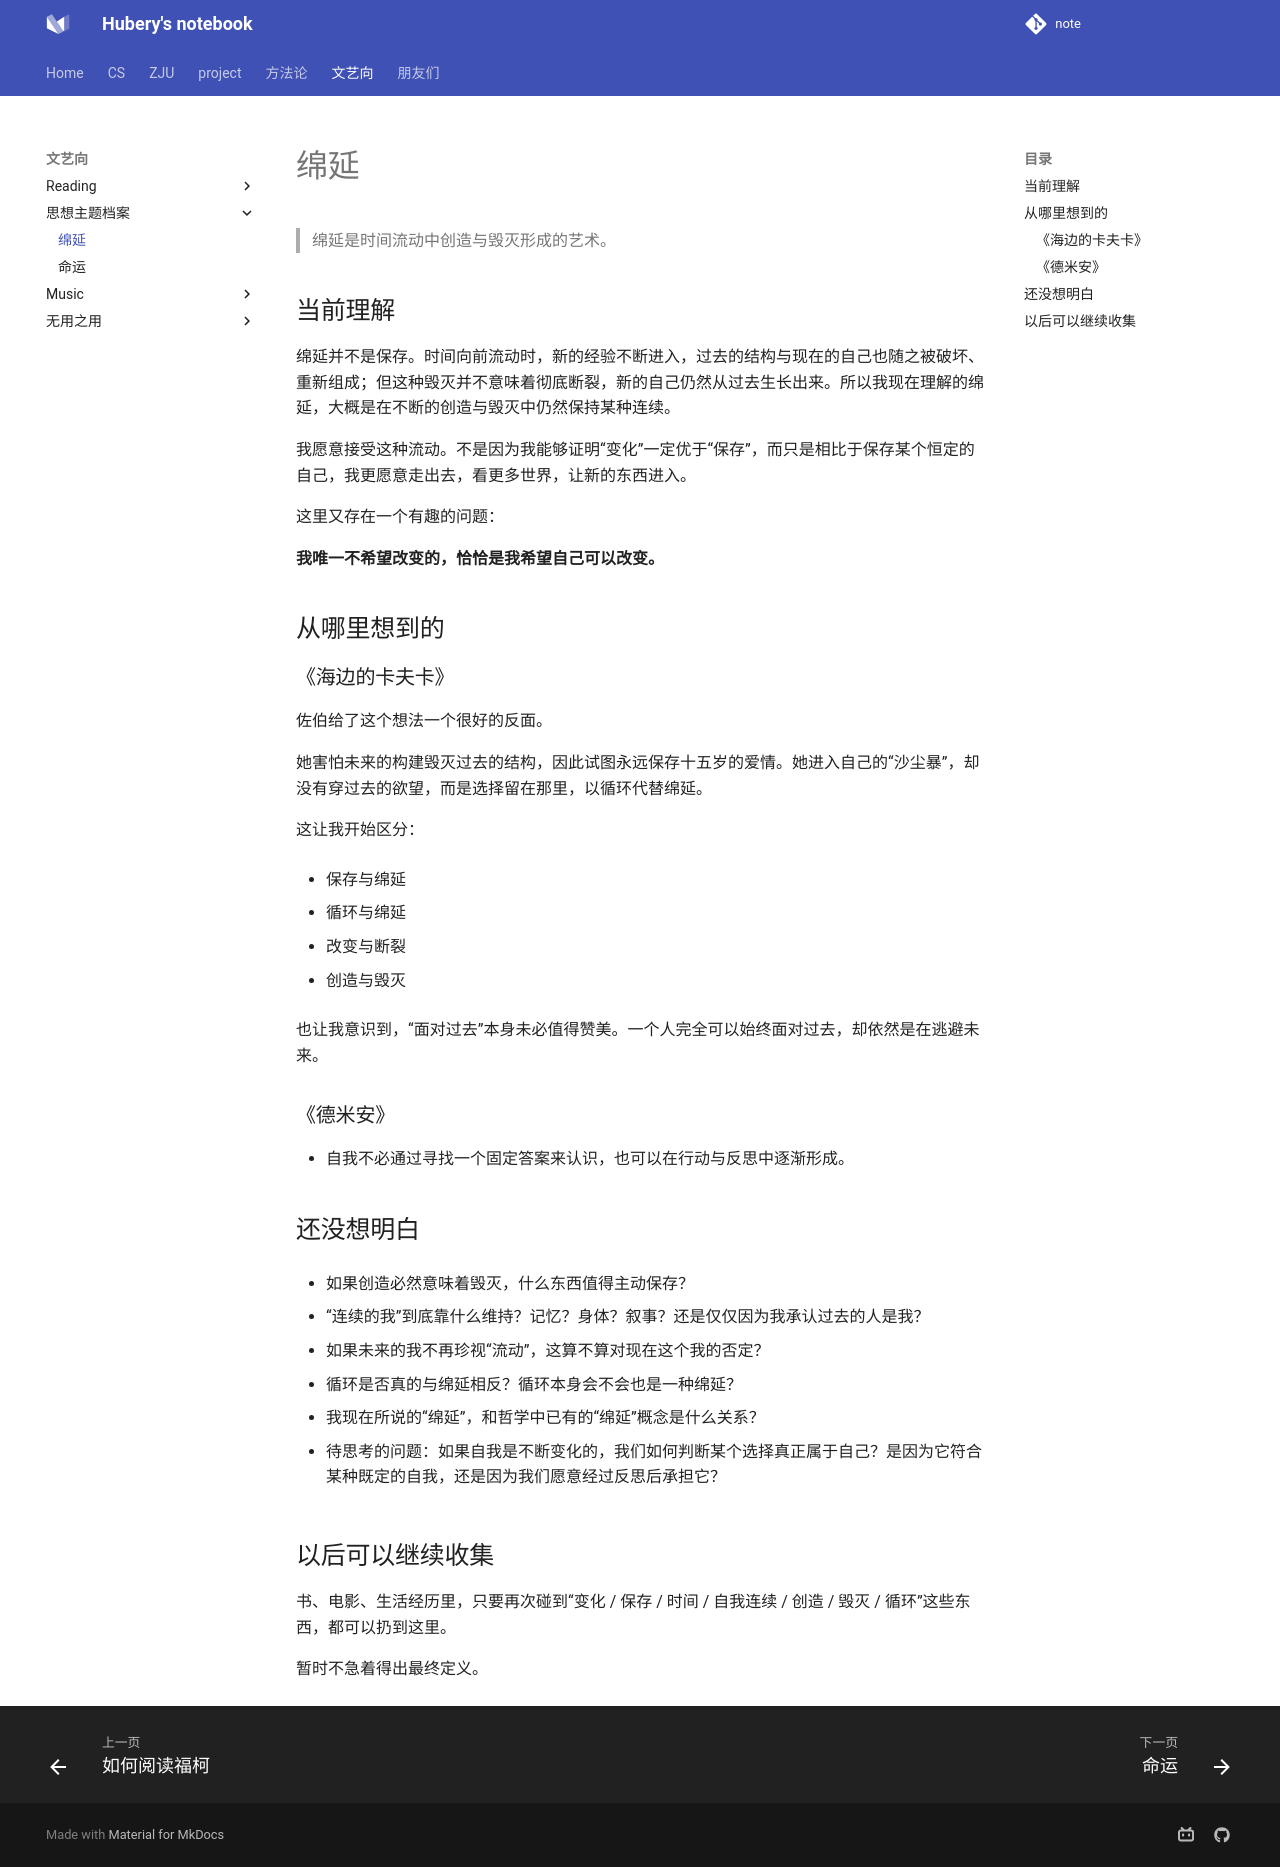

repository: hubery258/notebook · page: life/thoughts/flow/index.html · generator: mkdocs

# 绵延

> 绵延是时间流动中创造与毁灭形成的艺术。

## 当前理解

绵延并不是保存。时间向前流动时，新的经验不断进入，过去的结构与现在的自己也随之被破坏、重新组成；但这种毁灭并不意味着彻底断裂，新的自己仍然从过去生长出来。所以我现在理解的绵延，大概是在不断的创造与毁灭中仍然保持某种连续。

我愿意接受这种流动。不是因为我能够证明“变化”一定优于“保存”，而只是相比于保存某个恒定的自己，我更愿意走出去，看更多世界，让新的东西进入。

这里又存在一个有趣的问题：

**我唯一不希望改变的，恰恰是我希望自己可以改变。**

## 从哪里想到的

### 《海边的卡夫卡》

佐伯给了这个想法一个很好的反面。

她害怕未来的构建毁灭过去的结构，因此试图永远保存十五岁的爱情。她进入自己的“沙尘暴”，却没有穿过去的欲望，而是选择留在那里，以循环代替绵延。

这让我开始区分：

- 保存与绵延

- 循环与绵延

- 改变与断裂

- 创造与毁灭

也让我意识到，“面对过去”本身未必值得赞美。一个人完全可以始终面对过去，却依然是在逃避未来。

### 《德米安》

- 自我不必通过寻找一个固定答案来认识，也可以在行动与反思中逐渐形成。

## 还没想明白

- 如果创造必然意味着毁灭，什么东西值得主动保存？

- “连续的我”到底靠什么维持？记忆？身体？叙事？还是仅仅因为我承认过去的人是我？

- 如果未来的我不再珍视“流动”，这算不算对现在这个我的否定？

- 循环是否真的与绵延相反？循环本身会不会也是一种绵延？

- 我现在所说的“绵延”，和哲学中已有的“绵延”概念是什么关系？

- 待思考的问题：如果自我是不断变化的，我们如何判断某个选择真正属于自己？是因为它符合某种既定的自我，还是因为我们愿意经过反思后承担它？

## 以后可以继续收集

书、电影、生活经历里，只要再次碰到“变化 / 保存 / 时间 / 自我连续 / 创造 / 毁灭 / 循环”这些东西，都可以扔到这里。

暂时不急着得出最终定义。
